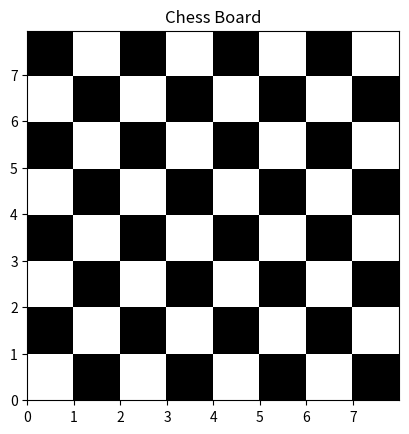

Recreate this plot in Python.
import matplotlib.pyplot as plt
import numpy as np

dx, dy = 0.015, 0.05

x = np.arange(0.0, 8.0, dx)
y = np.arange(0.0, 8.0, dy)
X, Y = np.meshgrid(x, y)

extent = np.min(x), np.max(x), np.min(y), np.max(y)
z1 = np.add.outer(range(8), range(8)) % 2
plt.imshow(z1, cmap='binary_r', interpolation='nearest', extent=extent, alpha=1)

def chess( x, y ):
    return (1 - x / 2 + x ** 5 + y ** 6) * np.exp(-(x ** 2 + y ** 2))
z2 = chess(X, Y)
plt.imshow(z2, alpha = 0, interpolation='bilinear', extent=extent)
plt.title('Chess Board')
plt.show()
